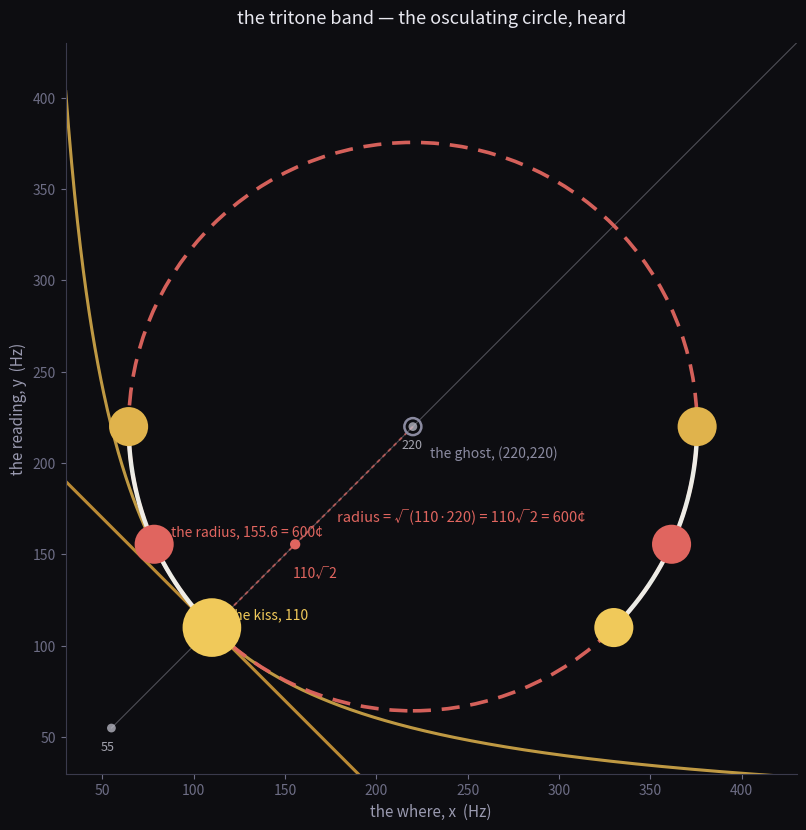

Reproduce this figure in Python. (Note: this script raises an exception after producing the figure.)
"""cover for the tritone band — the osculating circle, read as the loop the
sound orbits.  the circle centred on the ghost (220,220), radius √(110·220) =
110√2 = 600¢, passes through the kiss (110,110); the orbiting tone climbs from
the count to the ghost's level and back, through the tritone — the radius as a
pitch.  the GM ladder sits on the diagonal, the tritone halving the octave.
"""
import numpy as np
import matplotlib
matplotlib.use("Agg")
import matplotlib.pyplot as plt
from matplotlib.patches import Circle, FancyArrowPatch

fig, ax = plt.subplots(figsize=(8.4, 8.4), dpi=200)
fig.patch.set_facecolor("#0d0d11")
ax.set_facecolor("#0d0d11")

x = np.linspace(30, 430, 1000)

# the fold line 220 - x (gold) and the mirror 12100/x (amber)
ax.plot(x, 220.0 - x, color="#d9a13b", lw=2.2, alpha=0.85, zorder=2)
ax.plot(x, 12100.0 / x, color="#e0b34c", lw=2.2, alpha=0.85, zorder=2)

# the osculating circle: centre the ghost (220,220), radius sqrt(110*220)
r = np.sqrt(110.0 * 220.0)
ghost = (220.0, 220.0)
circle = Circle(ghost, r, fill=False, lw=2.6, ls=(0, (5, 3)),
                edgecolor="#e0655f", alpha=0.95, zorder=3)
ax.add_patch(circle)

# the orbit the sound traces: the count's range 110 -> 220, which on the
# circle is the two arcs where y lies between the kiss and the ghost's level
# (the lower-left arc, and the lower-right arc) — the deep bottom is unvisited.
for a0, a1 in [(np.pi, 5 * np.pi / 4), (7 * np.pi / 4, 2 * np.pi)]:
    th = np.linspace(a0, a1, 200)
    ox = 220 + r * np.cos(th)
    oy = 220 + r * np.sin(th)
    ax.plot(ox, oy, color="#f0f0ea", lw=3.2, alpha=0.98, zorder=4,
            solid_capstyle="round")

# the visited points on the orbit
pts = {
    (110.0, 110.0): ("the kiss, 110", "#f0c95a", 9, 4),        # the count
    (78.4, 155.6):  ("the radius, 155.6 = 600¢", "#e0655f", 6, 3),
    (361.6, 155.6): (None, "#e0655f", 6, 3),
    (64.4, 220.0):  (None, "#e0b34c", 6, 3),
    (375.6, 220.0): (None, "#e0b34c", 6, 3),
    (330.0, 110.0): (None, "#f0c95a", 6, 3),
}
for (px, py), (label, c, s, z) in pts.items():
    ax.scatter([px], [py], s=s**2 * 22, color=c, edgecolors="none", zorder=6)
    if label:
        ax.annotate(label, (px, py), textcoords="offset points",
                    xytext=(12, 6), color=c, fontsize=10, zorder=7)

# the ghost centre
ax.scatter([220], [220], marker="o", s=150, facecolor="none",
           edgecolor="#8a8aa0", lw=1.8, zorder=5)
ax.annotate("the ghost, (220,220)", (220, 220), textcoords="offset points",
            xytext=(12, -22), color="#8a8aa0", fontsize=10)

# the radius spoke ghost -> kiss, labelled the tritone
ax.plot([220, 110], [220, 110], color="#e0655f", lw=1.4, alpha=0.7,
        ls=(0, (2, 2)), zorder=3)
ax.annotate("radius = √(110·220) = 110√2 = 600¢",
            (165, 165), textcoords="offset points", xytext=(18, 4),
            color="#e0655f", fontsize=10.5)

# the GM ladder on the diagonal: 55, 110, 220, 440, each the mean of its
# neighbours; the tritone 110√2 halving the octave.
for f in [55.0, 110.0, 220.0, 440.0]:
    ax.scatter([f], [f], s=40, color="#c9c9d6", edgecolors="none", alpha=0.7, zorder=4)
    ax.annotate(f"{f:g}", (f, f), textcoords="offset points",
                xytext=(-8, -16), color="#c9c9d6", fontsize=9, alpha=0.8)
tt = 110.0 * np.sqrt(2.0)
ax.scatter([tt], [tt], s=55, color="#e0655f", edgecolors="none", zorder=5)
ax.annotate("110√2", (tt, tt), textcoords="offset points", xytext=(-2, -24),
            color="#e0655f", fontsize=10)

ax.plot([55, 440], [55, 440], color="#c9c9d6", lw=0.8, alpha=0.35, zorder=1)

ax.set_xlim(30, 430)
ax.set_ylim(30, 430)
ax.set_aspect("equal")
ax.set_xlabel("the where, x  (Hz)", color="#9a9ab0", fontsize=11)
ax.set_ylabel("the reading, y  (Hz)", color="#9a9ab0", fontsize=11)
ax.tick_params(colors="#6d6d85")
for s in ["top", "right"]:
    ax.spines[s].set_visible(False)
for s in ["left", "bottom"]:
    ax.spines[s].set_color("#3a3a4c")

ax.set_title("the tritone band — the osculating circle, heard",
             color="#e8e8f0", fontsize=13, pad=14)

fig.tight_layout()
fig.savefig("assets/tritone-band-cover.png", facecolor=fig.get_facecolor(),
            bbox_inches="tight")
print("wrote assets/tritone-band-cover.png")
